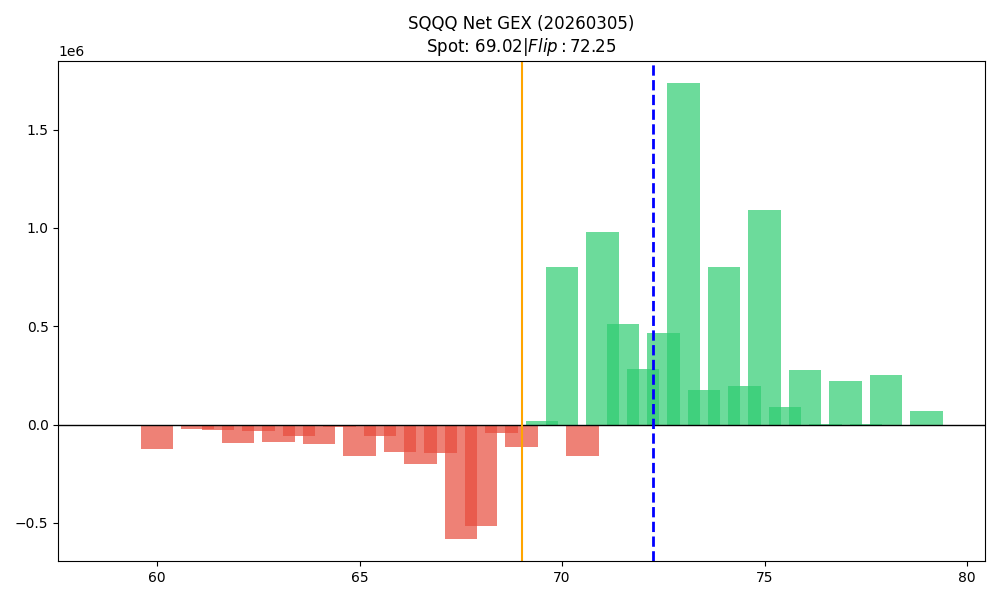

Source data for this figure (header and first rows):
strike, call_gex, put_gex, call_dex, put_dex, net_greek_delta, net_gex
59.0, 0.0, 4813, 986986, -18002, 0.5219, -4813
59.5, 0.0, 5922, 0.0, -48535, -0.1172, -5922
60.0, 37716, 159997, 14064800, -769191, 0.4653, -122281
60.5, 0.0, 109.1, 358904, -857.9, 0.9788, -109.1
61.0, 0.0, 24049, 807534, -152290, 0.276, -24049
61.5, 0.0, 28119, 48314, -176598, -0.07495, -28119
62.0, 11492, 107315, 1079263, -635208, 0.05476, -95823
62.5, 683.3, 34576, 263850, -219961, 0.01786, -33892
63.0, 17135, 104227, 1576030, -665426, 0.1225, -87092
63.5, 0.0, 59160, 200158, -175617, 0.005936, -59160
64.0, 1408, 97939, 382122, -590173, -0.03672, -96531
64.5, 317.5, 11339, 424962, -35306, 0.3136, -11021
65.0, 181175, 339944, 7977224, -1756992, 0.2428, -158769
65.5, 2428, 58285, 466673, -180734, 0.07574, -55857
66.0, 126519, 265416, 5730711, -1337931, 0.262, -138897
66.5, 59479, 257309, 2243092, -1111909, 0.102, -197830
67.0, 142658, 287615, 4348885, -1442066, 0.1873, -144957
67.5, 37802, 617095, 1575130, -2232190, -0.03347, -579294
68.0, 308704, 823605, 11783905, -4134078, 0.2149, -514901
68.5, 79040, 120844, 1924986, -422970, 0.3096, -41804
69.0, 540987, 657037, 10335756, -4905429, 0.1758, -116050
69.5, 161303, 143833, 2663959, -770802, 0.2896, 17470
70.0, 1541273, 739344, 25094967, -5225885, 0.3702, 801929
70.5, 204156, 363595, 2613455, -2455705, 0.01412, -159440
71.0, 1315285, 335972, 16947724, -2226417, 0.4459, 979313
71.5, 562690, 52582, 5516780, -350446, 0.5331, 510108
72.0, 1440052, 1156681, 16930463, -9516617, 0.1427, 283371
72.5, 497777, 32595, 4814667, -324747, 0.4801, 465182
73.0, 1778811, 42918, 16446629, -422827, 0.5026, 1735893
73.5, 220475, 43729, 2074659, -363479, 0.3537, 176746
74.0, 1171120, 370840, 10313093, -3581221, 0.2364, 800281
74.5, 203681, 7522, 1410607, -110778, 0.3752, 196159
75.0, 1536670, 442970, 18072587, -5378597, 0.258, 1093699
75.5, 89931, 1117, 824349, -15729, 0.4026, 88814
76.0, 391064, 112111, 3735712, -1646278, 0.1733, 278953
76.5, 3589, 320.3, 62118, -7377, 0.3605, 3269
77.0, 330869, 108374, 3289542, -2105945, 0.09596, 222495
77.5, 2104, 0.0, 35457, 0.0, 0.4281, 2104
78.0, 311536, 56868, 3005826, -1237110, 0.1636, 254668
79.0, 129652, 61382, 778687, -1333190, -0.1057, 68270
